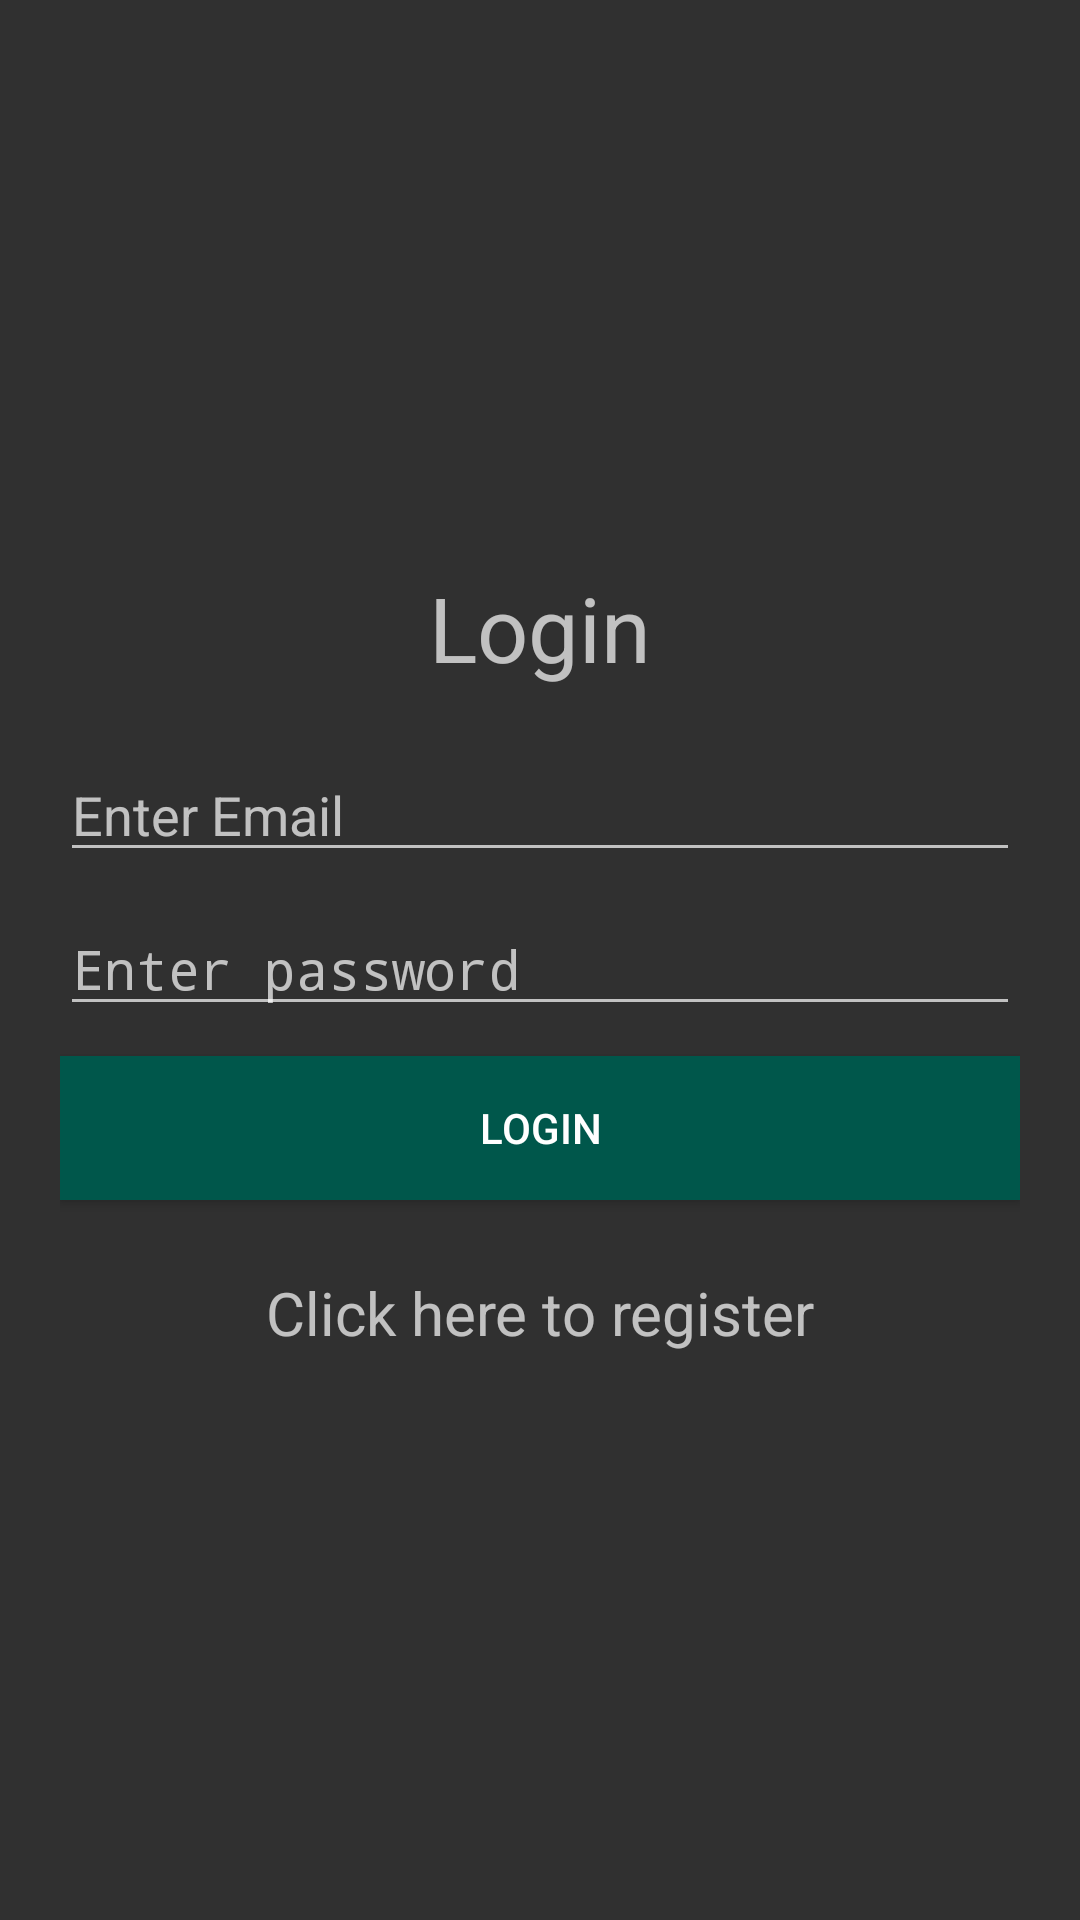

Write the Android layout XML for this screen, with the resource values it uses.
<!-- AndroidManifest.xml: activity theme Theme.AppCompat.NoActionBar -->
<!-- res/layout/activity_login.xml -->
<?xml version="1.0" encoding="utf-8"?>
<LinearLayout xmlns:android="http://schemas.android.com/apk/res/android"
    xmlns:app="http://schemas.android.com/apk/res-auto"
    xmlns:tools="http://schemas.android.com/tools"
    android:layout_width="match_parent"
    android:layout_height="match_parent"
    android:orientation="vertical"
    android:gravity="center_vertical"
    tools:context=".activity.LoginActivity"
    android:padding="20dp">

    <TextView
        android:layout_width="match_parent"
        android:layout_height="wrap_content"
        android:text="Login"
        android:textSize="30dp"
        android:gravity="center"
        android:layout_marginBottom="20dp"/>

    <EditText
        android:layout_width="match_parent"
        android:layout_height="wrap_content"
        android:id="@+id/emailId"
        android:inputType="textEmailAddress"
        android:maxLines="1"
        android:hint="Enter Email"
        android:layout_marginBottom="10dp"/>

    <EditText
        android:layout_width="match_parent"
        android:layout_height="wrap_content"
        android:id="@+id/password"
        android:inputType="textPassword"
        android:maxLines="1"
        android:hint="Enter password"
        android:layout_marginBottom="10dp"/>

    <Button
        android:layout_width="match_parent"
        android:layout_height="wrap_content"
        android:text="Login"
        android:id="@+id/loginButton"
        android:layout_marginBottom="5dp"
        android:background="@color/colorPrimary"
        android:textColor="#ffffff"/>

    <TextView
        android:layout_width="wrap_content"
        android:layout_height="wrap_content"
        android:id="@+id/errorMessageTextView"
        android:textColor="#ff0000"/>

    <TextView
        android:layout_width="match_parent"
        android:layout_height="wrap_content"
        android:text="Click here to register"
        android:textSize="20dp"
        android:gravity="center"
        android:id="@+id/register"/>

</LinearLayout>
<!-- resources referenced by this layout -->
<resources>
  <color name="colorPrimary">#00574b</color>
</resources>
